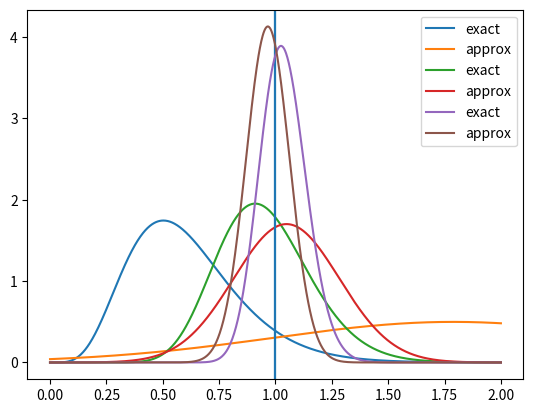

This figure's Python source:
#!/usr/bin/env python3

import numpy as np
import scipy.stats
import matplotlib.pyplot as plt

def exact(x):
    return lambda y: scipy.stats.gamma.pdf(y, 1+len(x), scale=1/(1+np.sum(x)))
def approx(x):
    tau_est = np.mean(x)
    return lambda y: scipy.stats.norm.pdf(y, tau_est, np.sqrt(tau_est**2/len(x)))

ns = [5, 20, 100]
tau = 1
xs = [np.random.exponential(tau, size=n) for n in ns]

taus = np.linspace(0, 2, 1000)
for n, x in zip(ns, xs):
    plt.axvline(x=tau)
    plt.plot(taus, exact(x)(taus), label='exact')
    plt.plot(taus, approx(x)(taus), label='approx')
    plt.legend()
    plt.show()

